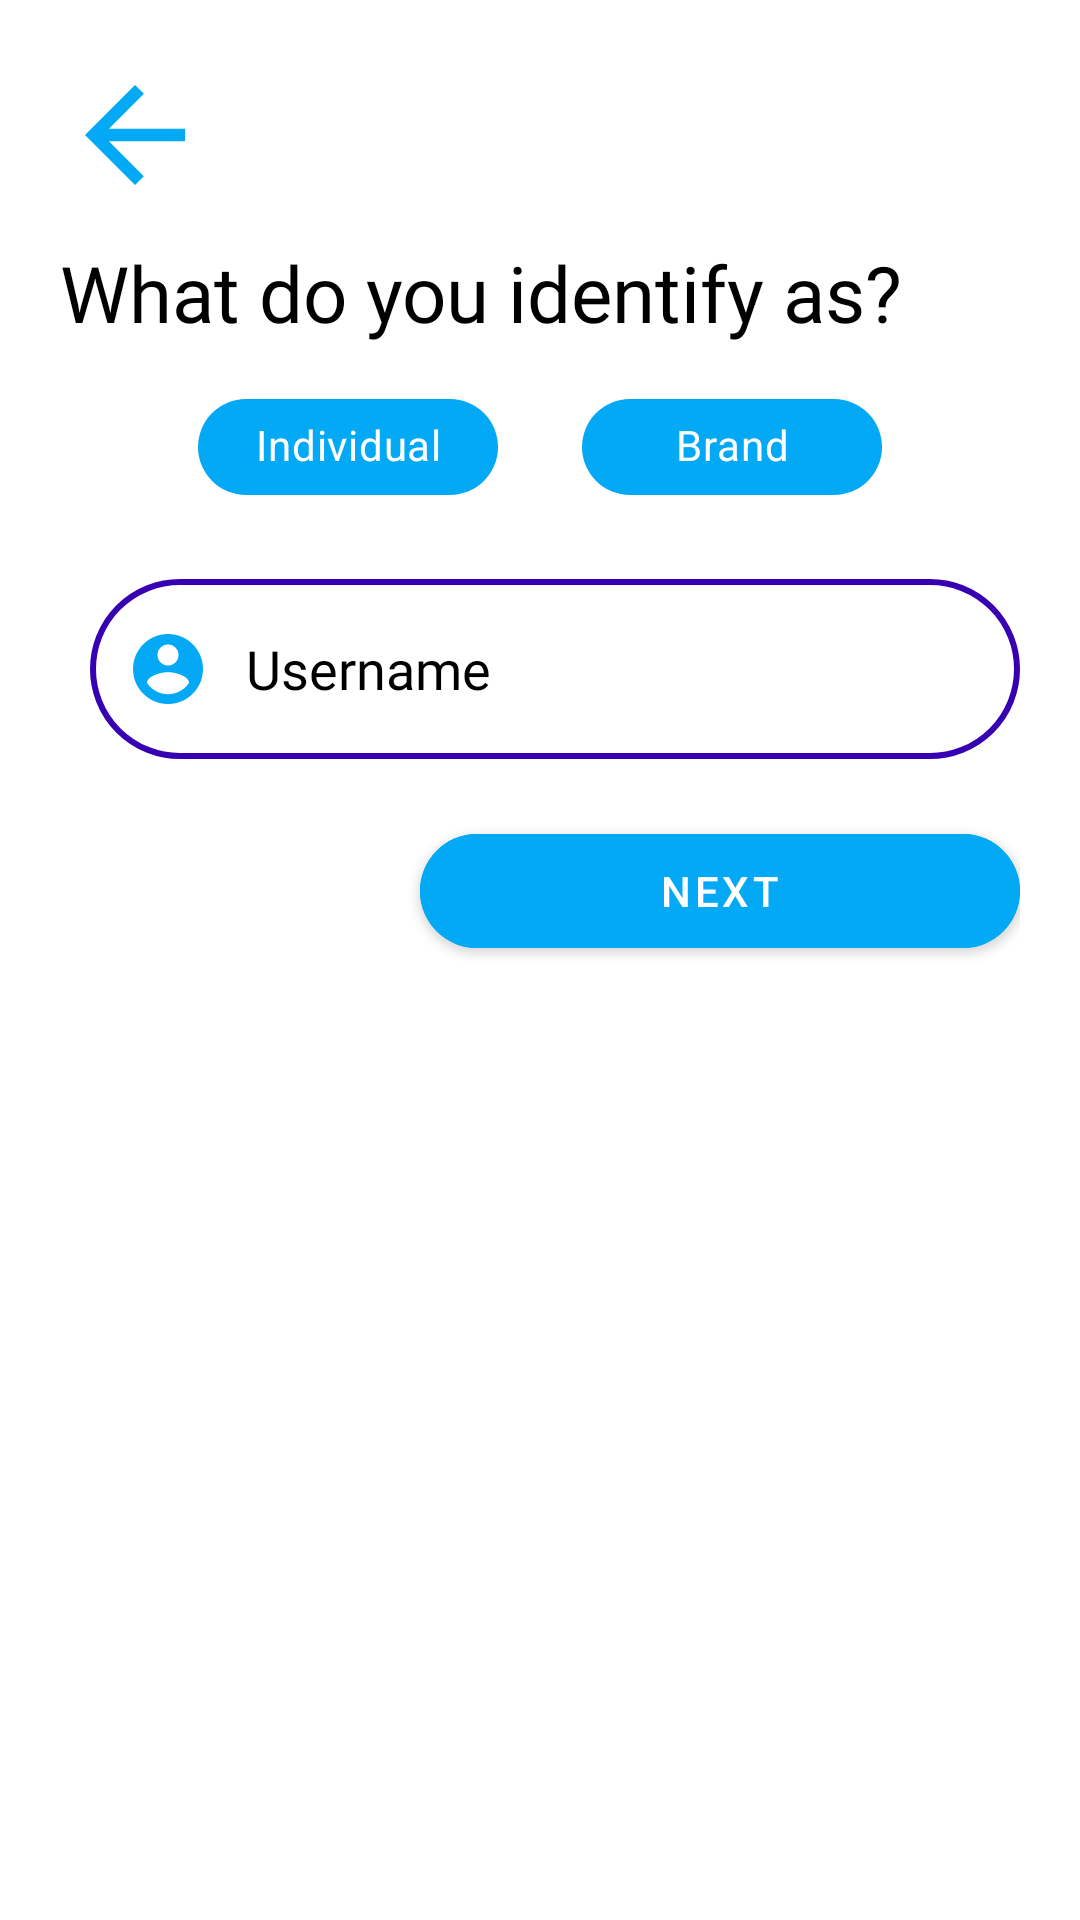

The Android layout XML behind this screen, and the referenced resources:
<!-- AndroidManifest.xml: application theme Theme.ServicedForBusiness -->
<!-- res/layout/activity_names.xml -->
<?xml version="1.0" encoding="utf-8"?>
<LinearLayout xmlns:android="http://schemas.android.com/apk/res/android"
    xmlns:app="http://schemas.android.com/apk/res-auto"
    xmlns:tools="http://schemas.android.com/tools"
    android:layout_width="match_parent"
    android:layout_height="match_parent"
    android:orientation="vertical"
    android:padding="20dp"
    tools:context="com.gachugusville.servicedforbusiness.Registration.NamesActivity">

    <ImageView
        android:id="@+id/retailer_signUp_back_btn"
        android:layout_width="50dp"
        android:layout_height="50dp"
        android:src="@drawable/arrow_back"
        app:tint="@color/light_blue"
        tools:ignore="ContentDescription" />

    <TextView
        android:layout_width="match_parent"
        android:layout_height="wrap_content"
        android:layout_marginTop="10dp"
        android:fontFamily="@font/crimson_text"
        android:text="@string/what_do_you_identify_as"
        android:textColor="@color/black"
        android:textSize="26sp" />


    <com.google.android.material.chip.ChipGroup
        android:id="@+id/chip_group"
        style="@style/Widget.MaterialComponents.Chip.Choice"
        android:layout_width="wrap_content"
        android:layout_height="wrap_content"
        android:layout_gravity="center_horizontal"
        android:layout_marginTop="10dp"
        app:singleSelection="true">

        <com.google.android.material.chip.Chip
            android:id="@+id/chip_individual"
            style="@style/Widget.MaterialComponents.Chip.Choice"
            android:layout_width="100dp"
            android:layout_height="wrap_content"
            android:layout_marginEnd="10dp"
            android:backgroundTint="@color/light_blue"
            android:text="@string/individual"
            android:textAlignment="center"
            android:textColor="@color/white" />

        <com.google.android.material.chip.Chip
            android:id="@+id/chip_Brand"
            style="@style/Widget.MaterialComponents.Chip.Choice"
            android:layout_width="100dp"
            android:layout_height="wrap_content"
            android:layout_marginStart="10dp"
            android:backgroundTint="@color/light_blue"
            android:text="@string/brand"
            android:textAlignment="center"
            android:textColor="@color/white" />

    </com.google.android.material.chip.ChipGroup>

    <LinearLayout
        android:id="@+id/name_layout"
        android:layout_width="match_parent"
        android:layout_height="wrap_content"
        android:layout_marginTop="20dp"
        android:orientation="vertical">

        <EditText
            android:id="@+id/edt_user_name"
            android:layout_width="match_parent"
            android:layout_height="60dp"
            android:layout_marginStart="10dp"
            android:background="@drawable/bg_white_edit_text"
            android:drawableStart="@drawable/account_icon"
            android:drawablePadding="12dp"
            android:drawableTint="@color/light_blue"
            android:fontFamily="@font/crimson_text"
            android:hint="@string/username"
            android:inputType="text"
            android:maxLines="1"
            android:padding="12dp"
            android:textColor="@color/black"
            android:textColorHint="@color/black"
            tools:ignore="Autofill" />

        <TextView
            android:id="@+id/txt_user_name_error"
            android:layout_width="wrap_content"
            android:layout_height="wrap_content"
            android:layout_gravity="center"
            android:textColor="@color/red" />

    </LinearLayout>

    <LinearLayout
        android:id="@+id/brand_layout"
        android:layout_width="match_parent"
        android:layout_height="wrap_content"
        android:layout_marginTop="20dp"
        android:orientation="vertical"
        android:visibility="gone">

        <EditText
            android:id="@+id/edt_brand_name"
            android:layout_width="match_parent"
            android:layout_height="60dp"
            android:layout_marginStart="10dp"
            android:background="@drawable/bg_white_edit_text"
            android:drawableStart="@drawable/brand_icon"
            android:drawablePadding="12dp"
            android:drawableTint="@color/light_blue"
            android:fontFamily="@font/crimson_text"
            android:hint="@string/brand_or_group_name"
            android:inputType="text"
            android:maxLines="1"
            android:padding="12dp"
            android:textColor="@color/black"
            android:textColorHint="@color/black"
            tools:ignore="Autofill" />

        <TextView
            android:id="@+id/txt_brand_name_error"
            android:layout_width="wrap_content"
            android:layout_height="wrap_content"
            android:layout_gravity="center"
            android:textColor="@color/red" />

    </LinearLayout>

    <com.google.android.material.button.MaterialButton
        android:id="@+id/btn_nextActivity"
        android:layout_width="200dp"
        android:layout_height="50dp"
        android:layout_gravity="end"
        android:backgroundTint="@color/light_blue"
        android:text="@string/next"
        app:cornerRadius="60dp" />

</LinearLayout>
<!-- resources referenced by this layout -->
<resources>
  <color name="black">#FF000000</color>
  <color name="light_blue">#03A9F4</color>
  <color name="red">#FF1300</color>
  <color name="white">#FFFFFFFF</color>
  <!-- drawable account_icon (drawable) -->
  <vector xmlns:android="http://schemas.android.com/apk/res/android"
      android:width="28dp"
      android:height="28dp"
      android:tint="@color/light_blue"
      android:viewportWidth="24"
      android:viewportHeight="24">
      <path
          android:fillColor="@android:color/white"
          android:pathData="M12,2C6.48,2 2,6.48 2,12s4.48,10 10,10 10,-4.48 10,-10S17.52,2 12,2zM12,5c1.66,0 3,1.34 3,3s-1.34,3 -3,3 -3,-1.34 -3,-3 1.34,-3 3,-3zM12,19.2c-2.5,0 -4.71,-1.28 -6,-3.22 0.03,-1.99 4,-3.08 6,-3.08 1.99,0 5.97,1.09 6,3.08 -1.29,1.94 -3.5,3.22 -6,3.22z" />
  </vector>
  <!-- drawable arrow_back (drawable) -->
  <vector xmlns:android="http://schemas.android.com/apk/res/android"
      android:width="28dp"
      android:height="28dp"
      android:viewportWidth="24"
      android:viewportHeight="24"
      android:tint="@color/black">
    <path
        android:fillColor="@android:color/white"
        android:pathData="M20,11H7.83l5.59,-5.59L12,4l-8,8 8,8 1.41,-1.41L7.83,13H20v-2z"/>
  </vector>
  <!-- drawable bg_white_edit_text (drawable) -->
  <?xml version="1.0" encoding="utf-8"?>
  <selector xmlns:android="http://schemas.android.com/apk/res/android">
  
      <item android:state_enabled="true" android:state_focused="true">
          <shape android:shape="rectangle">
              <solid android:color="@color/white" />
              <corners android:radius="30dp" />
              <stroke android:width="2dp" android:color="@color/light_blue" />
          </shape>
  
      </item>
  
      <item android:state_enabled="true">
          <shape android:shape="rectangle">
              <solid android:color="@color/white" />
              <corners android:radius="30dp" />
              <stroke android:width="2dp" android:color="@color/purple_700" />
          </shape>
  
      </item>
  
  </selector>
  <!-- drawable brand_icon (drawable) -->
  <vector xmlns:android="http://schemas.android.com/apk/res/android"
      android:width="28dp"
      android:height="28dp"
      android:tint="@color/light_blue"
      android:viewportWidth="24"
      android:viewportHeight="24">
      <path
          android:fillColor="@android:color/white"
          android:pathData="M16,11c1.66,0 2.99,-1.34 2.99,-3S17.66,5 16,5c-1.66,0 -3,1.34 -3,3s1.34,3 3,3zM8,11c1.66,0 2.99,-1.34 2.99,-3S9.66,5 8,5C6.34,5 5,6.34 5,8s1.34,3 3,3zM8,13c-2.33,0 -7,1.17 -7,3.5L1,19h14v-2.5c0,-2.33 -4.67,-3.5 -7,-3.5zM16,13c-0.29,0 -0.62,0.02 -0.97,0.05 1.16,0.84 1.97,1.97 1.97,3.45L17,19h6v-2.5c0,-2.33 -4.67,-3.5 -7,-3.5z" />
  </vector>
  <string name="brand">Brand</string>
  <string name="brand_or_group_name">Brand or group name</string>
  <string name="individual">Individual</string>
  <string name="next">Next</string>
  <string name="username">Username</string>
  <string name="what_do_you_identify_as">What do you identify as?</string>
  <style name="Theme.ServicedForBusiness" parent="Theme.MaterialComponents.Light.NoActionBar">
          
          <item name="android:background">@color/white</item>
          <item name="colorPrimary">#678FB4</item>
          <item name="colorPrimaryVariant">@color/light_blue</item>
          <item name="colorOnPrimary">@color/white</item>
          
          <item name="colorSecondary">@color/teal_200</item>
          <item name="colorSecondaryVariant">@color/teal_700</item>
          <item name="colorOnSecondary">@color/light_blue</item>
          
          <item name="android:statusBarColor" tools:targetApi="l">#03A9F4</item>
          
      </style>
  <color name="purple_700">#FF3700B3</color>
  <color name="teal_200">#FF03DAC5</color>
  <color name="teal_700">#FF018786</color>
</resources>
